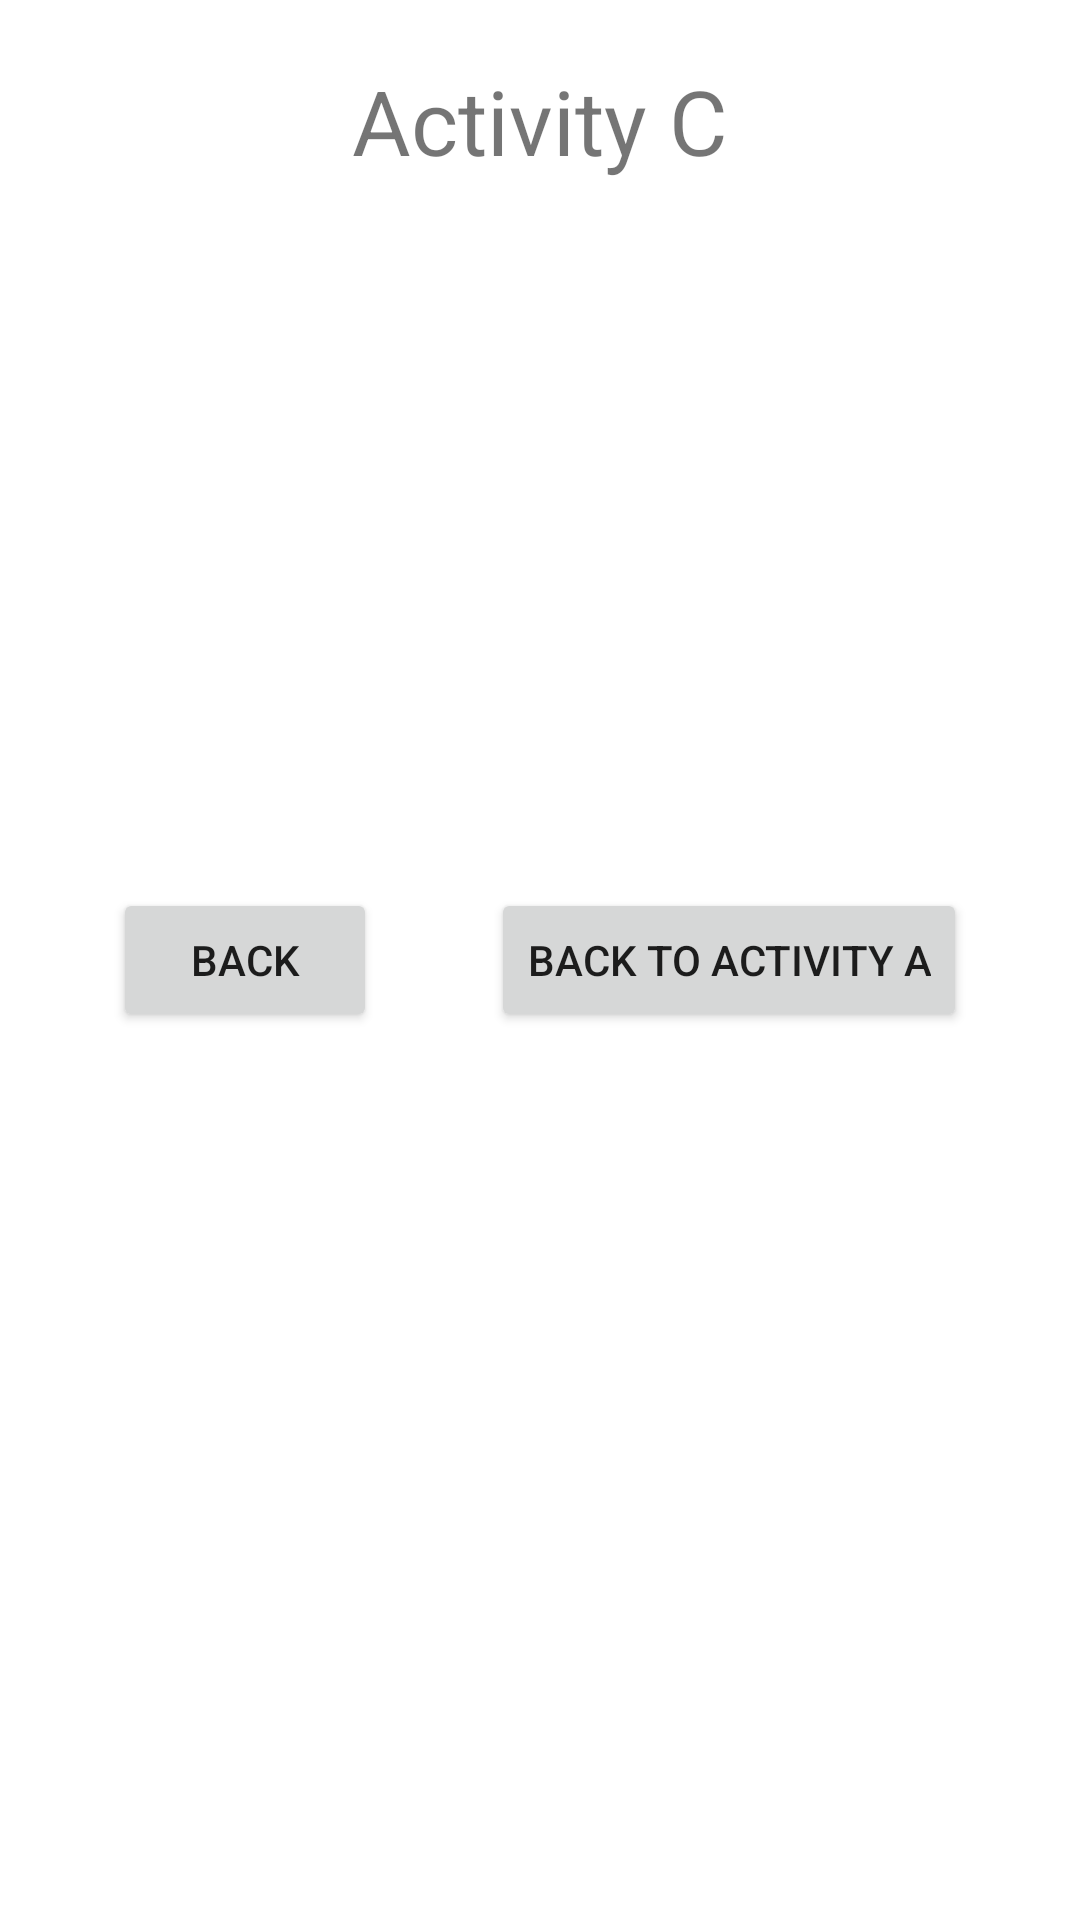

Layout XML and referenced resources for this Android screen:
<!-- AndroidManifest.xml: application theme Theme.MyEmptyApplication -->
<!-- res/layout/activity_c.xml -->
<?xml version="1.0" encoding="utf-8"?>
<androidx.constraintlayout.widget.ConstraintLayout xmlns:android="http://schemas.android.com/apk/res/android"
    xmlns:app="http://schemas.android.com/apk/res-auto"
    xmlns:tools="http://schemas.android.com/tools"
    android:layout_width="match_parent"
    android:layout_height="match_parent"
    tools:context=".ActivityC">

    <TextView
        android:id="@+id/textView"
        app:layout_constraintStart_toStartOf="parent"
        app:layout_constraintEnd_toEndOf="parent"
        app:layout_constraintTop_toTopOf="parent"
        android:layout_marginTop="20dp"
        android:layout_width="wrap_content"
        android:layout_height="wrap_content"
        android:textSize="30sp"
        android:text="Activity C" />

    <Button
        android:id="@+id/buttonBack"
        android:layout_width="wrap_content"
        android:layout_height="wrap_content"
        android:text="Back"
        app:layout_constraintBottom_toBottomOf="parent"
        app:layout_constraintEnd_toStartOf="@+id/buttonBackToA"
        app:layout_constraintStart_toStartOf="parent"
        android:onClick="onBackClick"
        app:layout_constraintTop_toTopOf="parent" />

    <Button
        android:id="@+id/buttonBackToA"
        android:layout_width="wrap_content"
        android:layout_height="wrap_content"
        android:onClick="onBackToAClick"
        android:text="Back To Activity A"
        app:layout_constraintBottom_toBottomOf="parent"
        app:layout_constraintEnd_toEndOf="parent"
        app:layout_constraintStart_toEndOf="@+id/buttonBack"
        app:layout_constraintTop_toTopOf="parent" />

</androidx.constraintlayout.widget.ConstraintLayout>
<!-- resources referenced by this layout -->
<resources>
  <style name="Theme.MyEmptyApplication" parent="Theme.MaterialComponents.DayNight.NoActionBar">
          
          <item name="colorPrimary">@color/purple_500</item>
          <item name="colorPrimaryVariant">@color/purple_700</item>
          <item name="colorOnPrimary">@color/white</item>
          
          <item name="colorSecondary">@color/teal_200</item>
          <item name="colorSecondaryVariant">@color/teal_700</item>
          <item name="colorOnSecondary">@color/black</item>
          
          <item name="android:statusBarColor" tools:targetApi="l">?attr/colorPrimaryVariant</item>
          
      </style>
  <color name="purple_500">#FF6200EE</color>
  <color name="purple_700">#FF3700B3</color>
  <color name="white">#FFFFFFFF</color>
  <color name="teal_200">#FF03DAC5</color>
  <color name="teal_700">#FF018786</color>
  <color name="black">#FF000000</color>
</resources>
